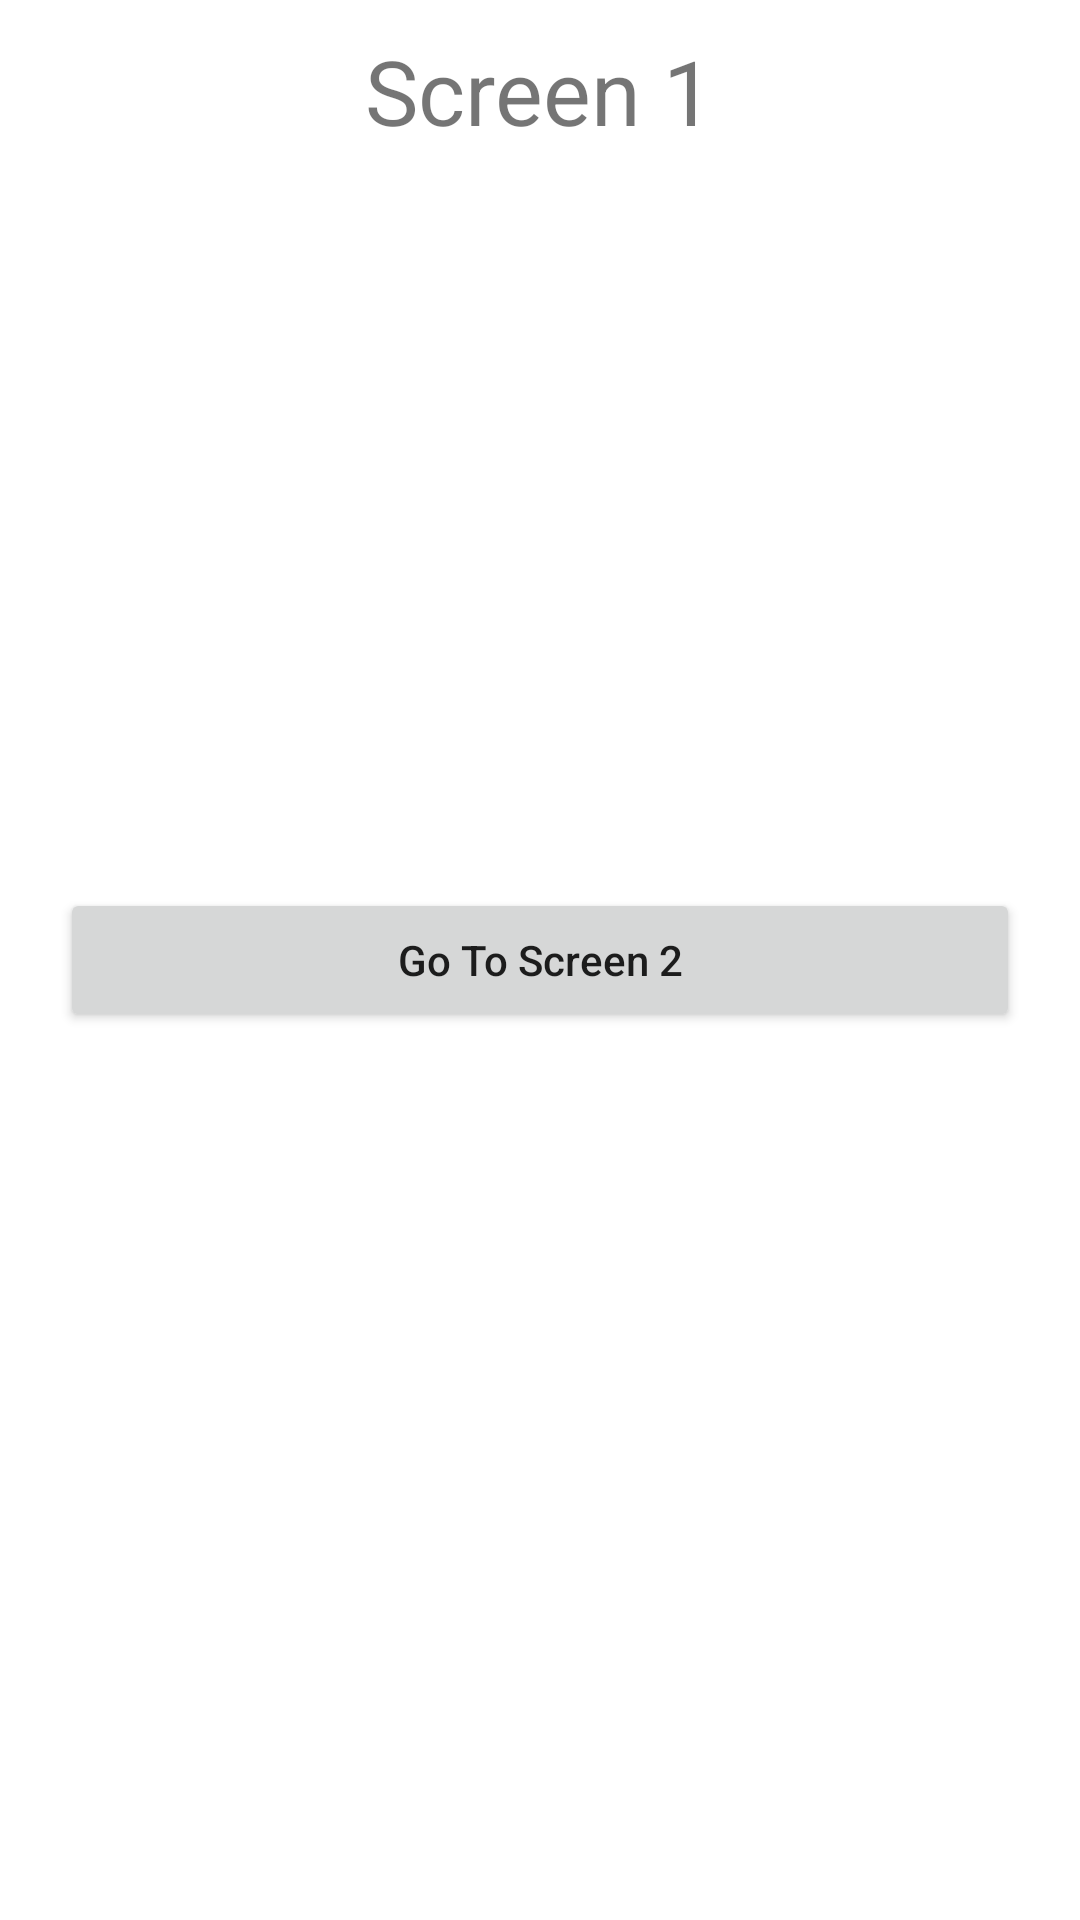

This screen was rendered from an Android layout file. Write that file and the resources it references.
<!-- AndroidManifest.xml: application theme Theme.ChallengeChapter3 -->
<!-- res/layout/fragment_first.xml -->
<?xml version="1.0" encoding="utf-8"?>
<FrameLayout xmlns:android="http://schemas.android.com/apk/res/android"
    xmlns:tools="http://schemas.android.com/tools"
    android:layout_width="match_parent"
    android:layout_height="match_parent"
    tools:context=".FirstFragment">

    
    <TextView
        android:layout_width="wrap_content"
        android:layout_height="wrap_content"
        android:layout_gravity="center_horizontal"
        android:layout_marginTop="10dp"
        android:text="Screen 1"
        android:textSize="30sp" />

    <Button
        android:id="@+id/btn_move"
        android:layout_width="match_parent"
        android:layout_height="wrap_content"
        android:layout_gravity="center"
        android:layout_marginStart="20dp"
        android:layout_marginEnd="20dp"
        android:text="Go To Screen 2"
        android:textAllCaps="false" />

</FrameLayout>
<!-- resources referenced by this layout -->
<resources>
  <style name="Theme.ChallengeChapter3" parent="Theme.MaterialComponents.DayNight.DarkActionBar">
          
          <item name="colorPrimary">@color/purple_500</item>
          <item name="colorPrimaryVariant">@color/purple_700</item>
          <item name="colorOnPrimary">@color/white</item>
          
          <item name="colorSecondary">@color/teal_200</item>
          <item name="colorSecondaryVariant">@color/teal_700</item>
          <item name="colorOnSecondary">@color/black</item>
          
          <item name="android:statusBarColor" tools:targetApi="l">?attr/colorPrimaryVariant</item>
          
      </style>
  <!-- not gathered from this repository: default colours our renderer supplied (Android Studio template values) -->
  <color name="purple_500">#FF6200EE</color>
  <color name="purple_700">#FF3700B3</color>
  <color name="teal_200">#FF03DAC5</color>
  <color name="teal_700">#FF018786</color>
  <color name="black">#FF000000</color>
  <color name="white">#FFFFFFFF</color>
</resources>
